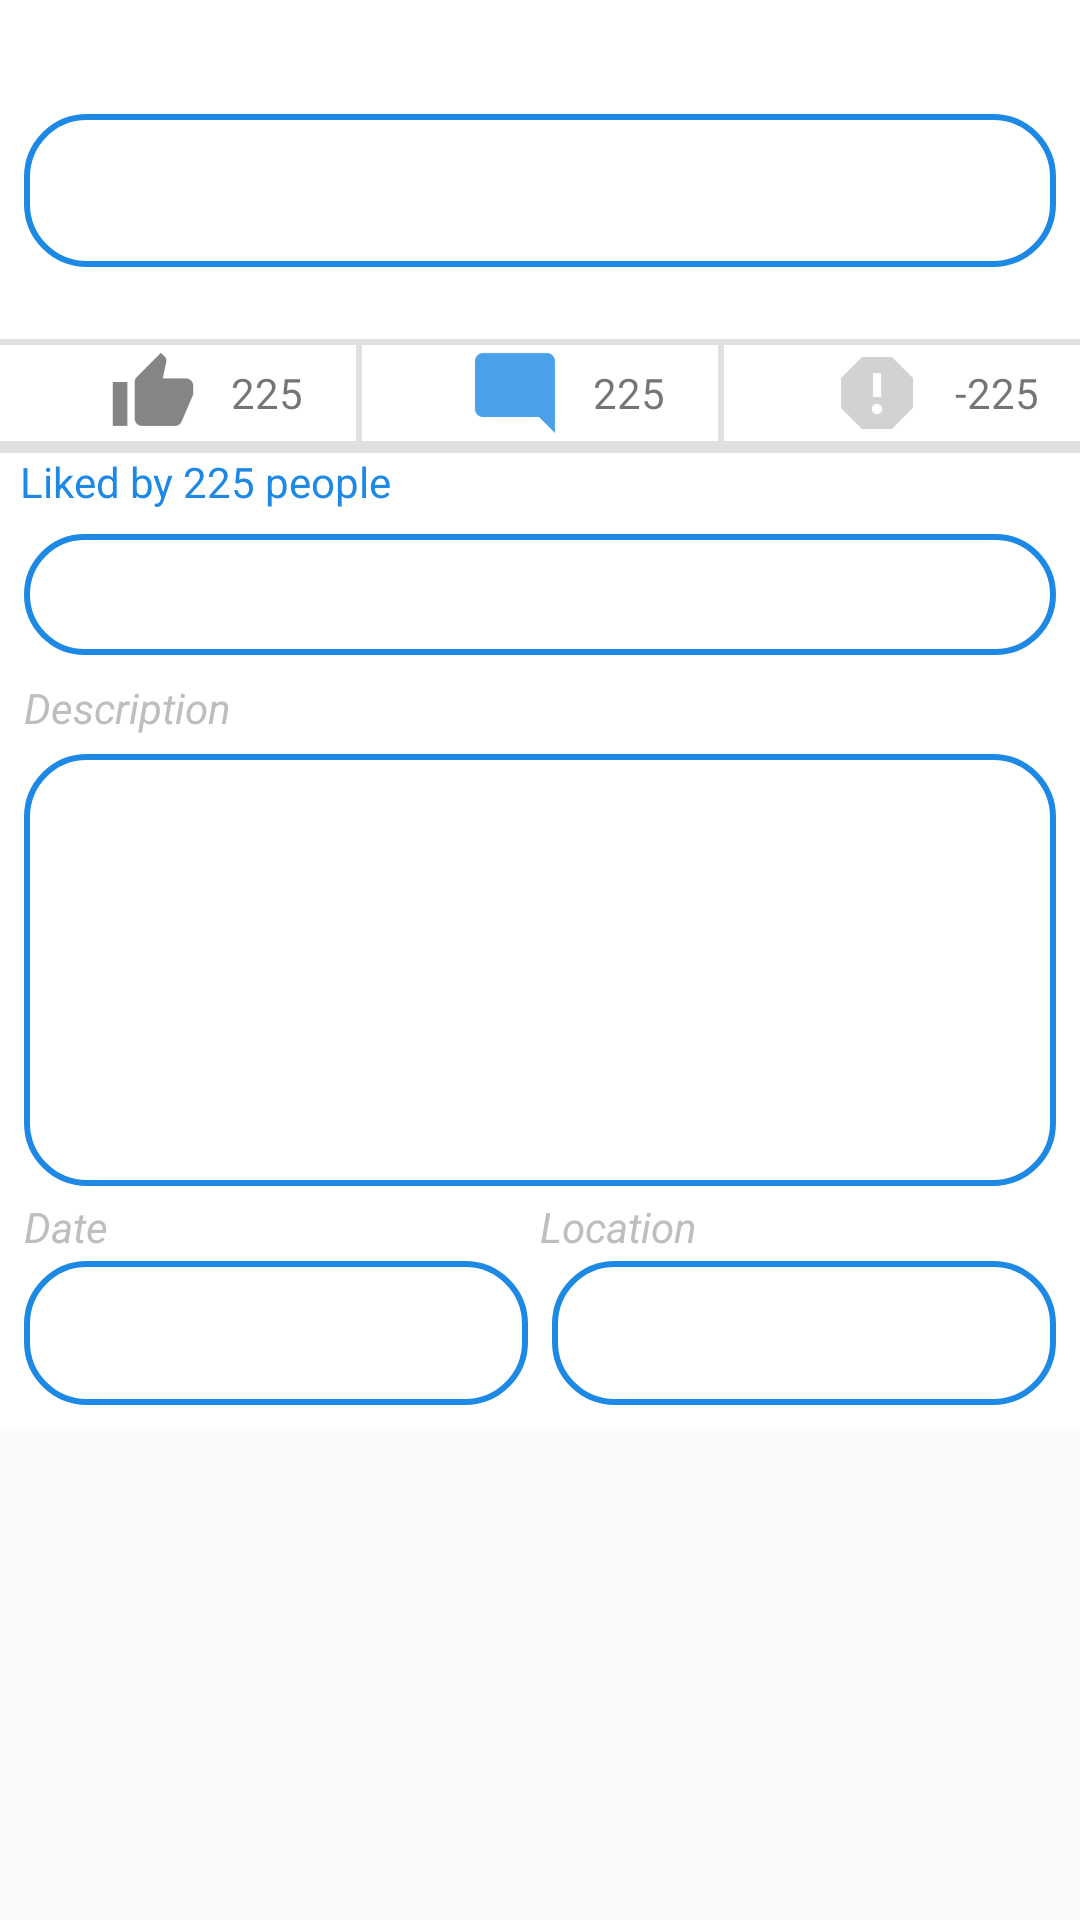

This screen was rendered from an Android layout file. Write that file and the resources it references.
<!-- AndroidManifest.xml: application theme AppTheme -->
<!-- res/layout/activity_heritage_item_view.xml -->
<?xml version="1.0" encoding="utf-8"?>
<ScrollView xmlns:android="http://schemas.android.com/apk/res/android"
    xmlns:tools="http://schemas.android.com/tools"
    android:layout_width="match_parent"
    android:layout_height="match_parent">

    <LinearLayout
        android:layout_width="match_parent"
        android:layout_height="wrap_content"
        android:background="@android:color/white"
        android:orientation="vertical">

        
        <TextView
            android:id="@+id/guest_profile"
            android:layout_width="match_parent"
            android:layout_height="wrap_content"
            tools:text="username"
            android:textSize="0.15in" />

        <TextView
            android:id="@+id/her_item_Title"
            android:layout_width="match_parent"
            android:layout_height="wrap_content"
            android:layout_margin="@dimen/small_padding"
            android:background="@drawable/blue_border"
            android:gravity="center"
            android:orientation="vertical"
            android:padding="@dimen/medium_padding"
            android:textAllCaps="true"
            android:textColor="@color/login_page_text_color"
            android:textStyle="bold"
            tools:text="Here is an example title" />

        <ImageView
            android:id="@+id/her_item_photo"
            android:layout_width="match_parent"
            android:layout_height="wrap_content"
            android:layout_margin="@dimen/small_padding"
            android:adjustViewBounds="true"
            android:scaleType="centerCrop"
            tools:src="@mipmap/hagia_sophia" />

        <include
            android:id="@+id/item_like_comment_buttons_container"
            layout="@layout/like_comment_bar"
            android:layout_width="match_parent"
            android:layout_height="wrap_content" />

        <LinearLayout
            android:layout_width="match_parent"
            android:layout_height="wrap_content"
            android:layout_margin="@dimen/small_padding"
            android:orientation="vertical">

            <TextView
                android:id="@+id/her_item_tags"
                style="?android:textAppearanceMedium"
                android:layout_width="match_parent"
                android:layout_height="wrap_content"
                android:layout_marginBottom="@dimen/small_padding"
                android:background="@drawable/blue_border"
                android:gravity="start"
                android:padding="@dimen/small_padding"
                android:textColor="@color/login_page_text_color"
                tools:text="#someTags #someMoreTags #hereIsAnotherTag" />

            <TextView
                android:id="@+id/her_item_description_title"
                android:layout_width="match_parent"
                android:layout_height="@dimen/label_height"
                android:gravity="start"
                android:text="@string/description"
                android:textColor="@color/hint_color"
                android:textStyle="italic" />

            <TextView
                android:id="@+id/her_item_description"
                android:layout_width="match_parent"
                android:layout_height="wrap_content"
                android:background="@drawable/blue_border"
                android:minHeight="@dimen/large_edit_text_height"
                android:padding="@dimen/small_padding"
                android:textColor="@color/login_page_text_color"
                tools:text="Some text would go here. Longer surely" />

            <LinearLayout
                android:layout_width="match_parent"
                android:layout_height="wrap_content"
                android:orientation="horizontal"
                android:baselineAligned="false">

                <LinearLayout
                    android:layout_width="0dp"
                    android:layout_height="wrap_content"
                    android:layout_weight="1"
                    android:orientation="vertical">

                    <TextView
                        android:id="@+id/her_item_date_title"
                        android:layout_width="match_parent"
                        android:layout_height="@dimen/label_height"
                        android:gravity="start"
                        android:paddingTop="@dimen/tiny_padding"
                        android:text="@string/date"
                        android:textColor="@color/hint_color"
                        android:textStyle="italic" />

                    <TextView
                        android:id="@+id/her_item_date"
                        style="?android:textAppearanceMedium"
                        android:layout_width="match_parent"
                        android:layout_height="@dimen/edit_text_height"
                        android:layout_marginEnd="@dimen/tiny_padding"
                        android:background="@drawable/blue_border"
                        android:gravity="center"
                        android:textColor="@color/login_page_text_color"
                        tools:text="01/01/2018" />

                </LinearLayout>

                <LinearLayout
                    android:layout_width="0dp"
                    android:layout_height="wrap_content"
                    android:layout_weight="1"
                    android:orientation="vertical">

                    <TextView
                        android:id="@+id/her_item_location_title"
                        android:layout_width="match_parent"
                        android:layout_height="@dimen/label_height"
                        android:gravity="start"
                        android:paddingTop="@dimen/tiny_padding"
                        android:text="@string/location"
                        android:textColor="@color/hint_color"
                        android:textStyle="italic" />

                    <TextView
                        android:id="@+id/her_item_location"
                        style="?android:textAppearanceMedium"
                        android:layout_width="match_parent"
                        android:layout_height="@dimen/edit_text_height"
                        android:layout_marginStart="@dimen/tiny_padding"
                        android:background="@drawable/blue_border"
                        android:gravity="center"
                        android:paddingStart="@dimen/small_padding"
                        android:paddingEnd="0dp"
                        android:textColor="@color/login_page_text_color"
                        tools:text="Sultanahmet" />

                </LinearLayout>
            </LinearLayout>
        </LinearLayout>

    </LinearLayout>
</ScrollView>
<!-- res/layout/like_comment_bar.xml (included above) -->
<?xml version="1.0" encoding="utf-8"?>
<LinearLayout xmlns:android="http://schemas.android.com/apk/res/android"
    xmlns:tools="http://schemas.android.com/tools"
    android:id="@+id/like_comment_buttons_container"
    android:layout_width="match_parent"
    android:layout_height="wrap_content"
    android:orientation="vertical">

    <TextView
        android:layout_width="match_parent"
        android:layout_height="@dimen/dummy_layout_size"
        android:background="@color/separator_grey"
        android:clickable="false"
        android:focusable="false"
        android:focusableInTouchMode="false" />

    <LinearLayout
        android:layout_width="match_parent"
        android:layout_height="wrap_content">

        <LinearLayout
            android:id="@+id/like_container"
            android:layout_width="0dp"
            android:layout_height="match_parent"
            android:layout_weight="1">

            <ImageButton
                android:id="@+id/like_btn"
                android:layout_width="wrap_content"
                android:layout_height="wrap_content"
                android:background="@android:color/white"
                android:paddingStart="35dp"
                android:paddingEnd="0dp"
                android:src="@drawable/ic_notlike"
                android:textAlignment="textStart"
                android:textColor="@color/primary_blue"
                android:clickable="false"
                tools:text="225" />

            <TextView
                android:id="@+id/like_count"
                android:layout_width="wrap_content"
                android:layout_height="match_parent"
                android:gravity="center"
                android:paddingStart="10dp"
                android:paddingEnd="0dp"
                android:clickable="false"
                tools:text="225" />

        </LinearLayout>

        <TextView
            android:layout_width="@dimen/dummy_layout_size"
            android:layout_height="match_parent"
            android:background="@color/separator_grey" />

        <LinearLayout
            android:id="@+id/comment_container"
            android:layout_width="0dp"
            android:layout_height="match_parent"
            android:layout_weight="1"
            android:clickable="true"
            android:focusable="true"
            android:descendantFocusability="blocksDescendants">

            <ImageButton
                android:id="@+id/comment_btn"
                android:layout_width="wrap_content"
                android:layout_height="wrap_content"
                android:background="@android:color/white"
                android:paddingStart="35dp"
                android:paddingEnd="0dp"
                android:src="@drawable/ic_comment"
                android:textAlignment="textStart"
                android:clickable="false"
                android:textColor="@color/primary_blue" />

            <TextView
                android:id="@+id/comment_count"
                android:layout_width="wrap_content"
                android:layout_height="match_parent"
                android:gravity="center"
                android:paddingStart="10dp"
                android:paddingEnd="10dp"
                android:clickable="false"
                tools:text="225" />

        </LinearLayout>

        <TextView
            android:layout_width="@dimen/dummy_layout_size"
            android:layout_height="match_parent"
            android:background="@color/separator_grey" />

        <LinearLayout
            android:id="@+id/report_container"
            android:layout_width="0dp"
            android:layout_height="match_parent"
            android:layout_weight="1"
            android:clickable="true"
            android:focusable="true"
            android:descendantFocusability="blocksDescendants">

            <ImageButton
                android:id="@+id/report_btn"
                android:layout_width="wrap_content"
                android:layout_height="wrap_content"
                android:background="@android:color/white"
                android:paddingStart="35dp"
                android:paddingEnd="0dp"
                android:src="@drawable/ic_not_reported"
                android:textAlignment="textStart"
                android:clickable="false"
                android:textColor="@color/primary_blue" />

            <TextView
                android:id="@+id/report_count"
                android:layout_width="wrap_content"
                android:layout_height="match_parent"
                android:gravity="center"
                android:paddingStart="10dp"
                android:paddingEnd="10dp"
                android:clickable="false"
                tools:text="-225" />

        </LinearLayout>

    </LinearLayout>

    <TextView
        android:layout_width="match_parent"
        android:layout_height="4dp"
        android:background="@color/separator_grey"
        android:clickable="false"
        android:focusable="false"
        android:focusableInTouchMode="false" />

    <LinearLayout
        android:layout_width="match_parent"
        android:layout_height="wrap_content">

        <LinearLayout
            android:id="@+id/like_number_container"
            android:clickable="true"
            android:focusable="true"
            android:layout_width="0dp"
            android:layout_height="match_parent"
            android:layout_weight="1">

            <TextView
                android:id="@+id/show_likes"
                android:layout_width="match_parent"
                android:layout_height="wrap_content"
                android:background="@android:color/white"
                android:textAlignment="textStart"
                android:textColor="@color/primary_blue"
                tools:text="  Liked by 225 people" />
        </LinearLayout>

    </LinearLayout>

</LinearLayout>
<!-- resources referenced by this layout -->
<resources>
  <color name="hint_color">@android:color/secondary_text_dark</color>
  <color name="login_page_text_color">#1E88E5</color>
  <color name="primary_blue">#1E88E5</color>
  <color name="separator_grey">#E0E0E0</color>
  <dimen name="dummy_layout_size">2dp</dimen>
  <dimen name="edit_text_height">48dp</dimen>
  <dimen name="label_height">25dp</dimen>
  <dimen name="large_edit_text_height">144dp</dimen>
  <dimen name="medium_padding">16dp</dimen>
  <dimen name="small_padding">8dp</dimen>
  <dimen name="tiny_padding">4dp</dimen>
  <!-- drawable blue_border (drawable) -->
  <shape xmlns:android="http://schemas.android.com/apk/res/android"
      android:shape="rectangle">
      <solid android:color="@android:color/white" />
      <stroke
          android:width="2dp"
          android:color="@color/primary_blue" />
      <corners
          android:bottomLeftRadius="20dp"
          android:bottomRightRadius="20dp"
          android:topLeftRadius="20dp"
          android:topRightRadius="20dp" />
  </shape>
  <!-- drawable ic_comment: png bitmap (drawable-hdpi, 340 bytes) -->
  <!-- drawable ic_not_reported: png bitmap (drawable-hdpi, 397 bytes) -->
  <!-- drawable ic_notlike: png bitmap (drawable-hdpi, 487 bytes) -->
  <!-- mipmap hagia_sophia: png bitmap (mipmap-hdpi, 4545 bytes) -->
  <string name="date">Date</string>
  <string name="description">Description</string>
  <string name="location">Location</string>
  <style name="AppTheme" parent="Theme.AppCompat.Light.NoActionBar">
          
          <item name="colorPrimary">@color/colorPrimary</item>
          <item name="colorPrimaryDark">@color/colorPrimaryDark</item>
          <item name="colorAccent">@color/colorAccent</item>
      </style>
  <color name="colorPrimary">#3F51B5</color>
  <color name="colorPrimaryDark">#303F9F</color>
  <color name="colorAccent">#FF4081</color>
</resources>
